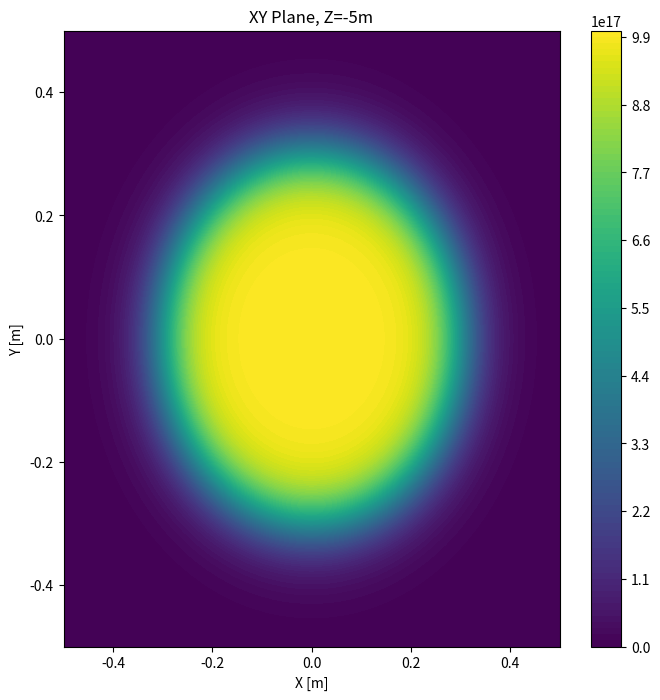
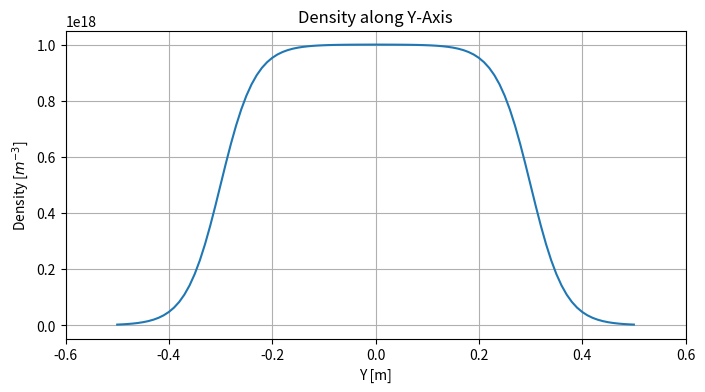
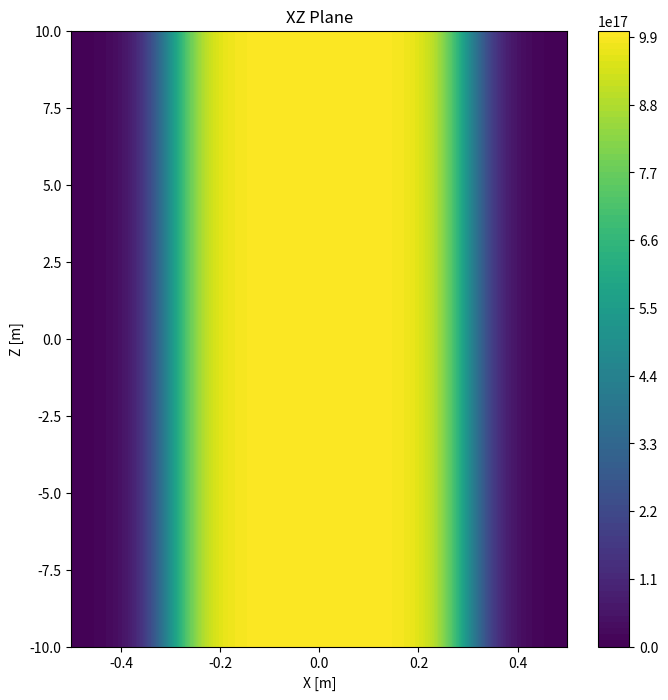
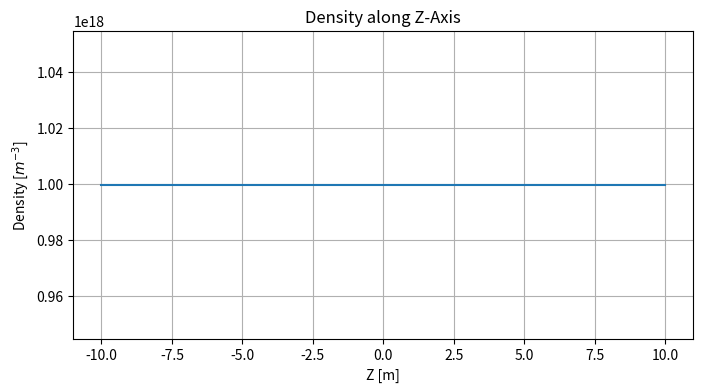
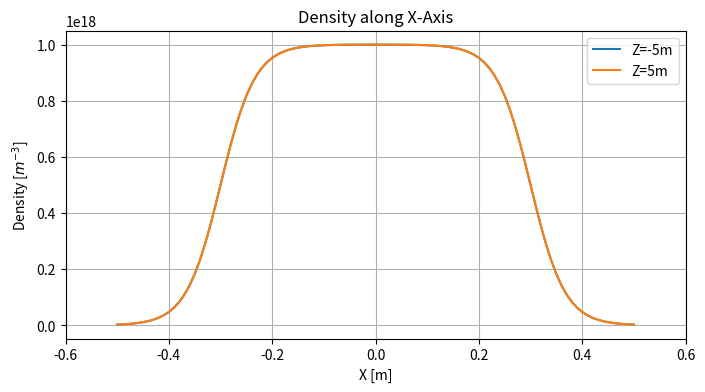

The matplotlib source for these figures, in order:
# -*- coding: utf-8 -*-
"""
Created on Mon Jul  1 12:42:09 2019

@author: kunalsanwalka

This program calculates the density of the plasma as a function of the position in the chamber

##########
Verified
##########

"""

import matplotlib.pyplot as plt
import numpy as np

#Equilibrium Values
fwhm=0.3 #FWHM
bMag0=0.05 #Magnetic Field Strength
a=15 #Steepness of the dropoff

def density(x, y, z):
    
    #Base Case
    dens=0
    
    #Base Density
    densBase=1e18
    
    #Radial Distance
    r=np.sqrt(x**2+y**2)
    
    #Density
    dens=densBase*(np.tanh(-a*(r-fwhm))+1)/2 
    
    return dens
    
#Plot the density function

xvals=np.arange(-0.5,0.51,0.01)
yvals=np.arange(-0.5,0.51,0.01)
zvals=np.arange(-10,10.1,0.1)

########################################
#XY Plane#
########################################

#Array to store density
den=np.zeros(shape=(len(xvals),len(yvals)))

xcounter=0
ycounter=0
for i in xvals:
    for j in yvals:
        den[xcounter][ycounter]=density(i,j,zvals[50])
        ycounter+=1
    ycounter=0
    xcounter+=1

#Plot density across the cmap
X,Y=np.meshgrid(xvals,yvals)
numLevels=100
p1=plt.figure(figsize=(8,8))
p1=plt.contourf(X,Y,den,numLevels)
p1=plt.colorbar()
p1=plt.title('XY Plane, Z=-5m')
p1=plt.xlabel('X [m]')
p1=plt.ylabel('Y [m]')
#p1=plt.savefig('C:/Users/<user>/Documents/UCLA/BAPSF/Plots_and_Animations/XY_Contour_Plot.png',dpi=900)
p1=plt.show()

#Plot the Y density function
p2=plt.figure(figsize=(8,4))
p2=plt.plot(yvals,den[50],label='Z=-5m')
p2=plt.xlim(-0.6,0.6)
p2=plt.title('Density along Y-Axis')
p2=plt.xlabel('Y [m]')
p2=plt.ylabel('Density [$m^{-3}$]')
p2=plt.grid()
#p2=plt.savefig('C:/Users/<user>/Documents/UCLA/BAPSF/Plots_and_Animations/Y_Line_Plot.png',dpi=900)
p2=plt.show()

########################################
#XZ Plane#
########################################

#Array to store density
den=np.zeros(shape=(len(zvals),len(xvals)))

xcounter=0
zcounter=0
for i in zvals:
    for j in xvals:
        den[zcounter][xcounter]=density(j,0,i)
        xcounter+=1
    xcounter=0
    zcounter+=1
    
#Plot density across the cmap
X,Z=np.meshgrid(xvals,zvals)
p3=plt.figure(figsize=(8,8))
p3=plt.contourf(X,Z,den,numLevels)
p3=plt.colorbar()
p3=plt.title('XZ Plane')
p3=plt.xlabel('X [m]')
p3=plt.ylabel('Z [m]')
#p3=plt.savefig('C:/Users/<user>/Documents/UCLA/BAPSF/Plots_and_Animations/XZ_Contour_Plot.png',dpi=900)
p3=plt.show()

#Plot the Z density function
#Create the array to be plotted
zden=[]
for i in range(len(zvals)):
    zden.append(den[i][51])
p5=plt.figure(figsize=(8,4))
p5=plt.plot(zvals,zden)
p5=plt.title('Density along Z-Axis')
p5=plt.xlabel('Z [m]')
p5=plt.ylabel('Density [$m^{-3}$]')
p5=plt.grid()
#p5=plt.savefig('C:/Users/<user>/Documents/UCLA/BAPSF/Plots_and_Animations/Z_Line_Plot.png',dpi=900)
p5=plt.show()


#Plot the X density function
p4=plt.figure(figsize=(8,4))
p4=plt.plot(xvals,den[50],label='Z=-5m')
p4=plt.plot(xvals,den[150],label='Z=5m')
p4=plt.xlim(-0.6,0.6)
p4=plt.title('Density along X-Axis')
p4=plt.xlabel('X [m]')
p4=plt.ylabel('Density [$m^{-3}$]')
p4=plt.grid()
p4=plt.legend()
#p4=plt.savefig('C:/Users/<user>/Documents/UCLA/BAPSF/Plots_and_Animations/X_Line_Plot.png',dpi=900)
p4=plt.show()